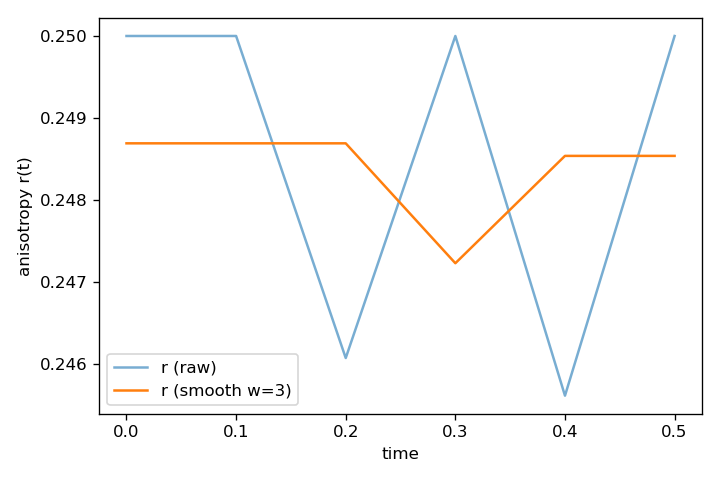

Data behind this chart, as committed beside it:
time, r, r_smooth
0.0, 0.25, 0.2487
0.1, 0.25, 0.2487
0.2, 0.2461, 0.2487
0.3, 0.25, 0.2472
0.4, 0.2456, 0.2485
0.5, 0.25, 0.2485
